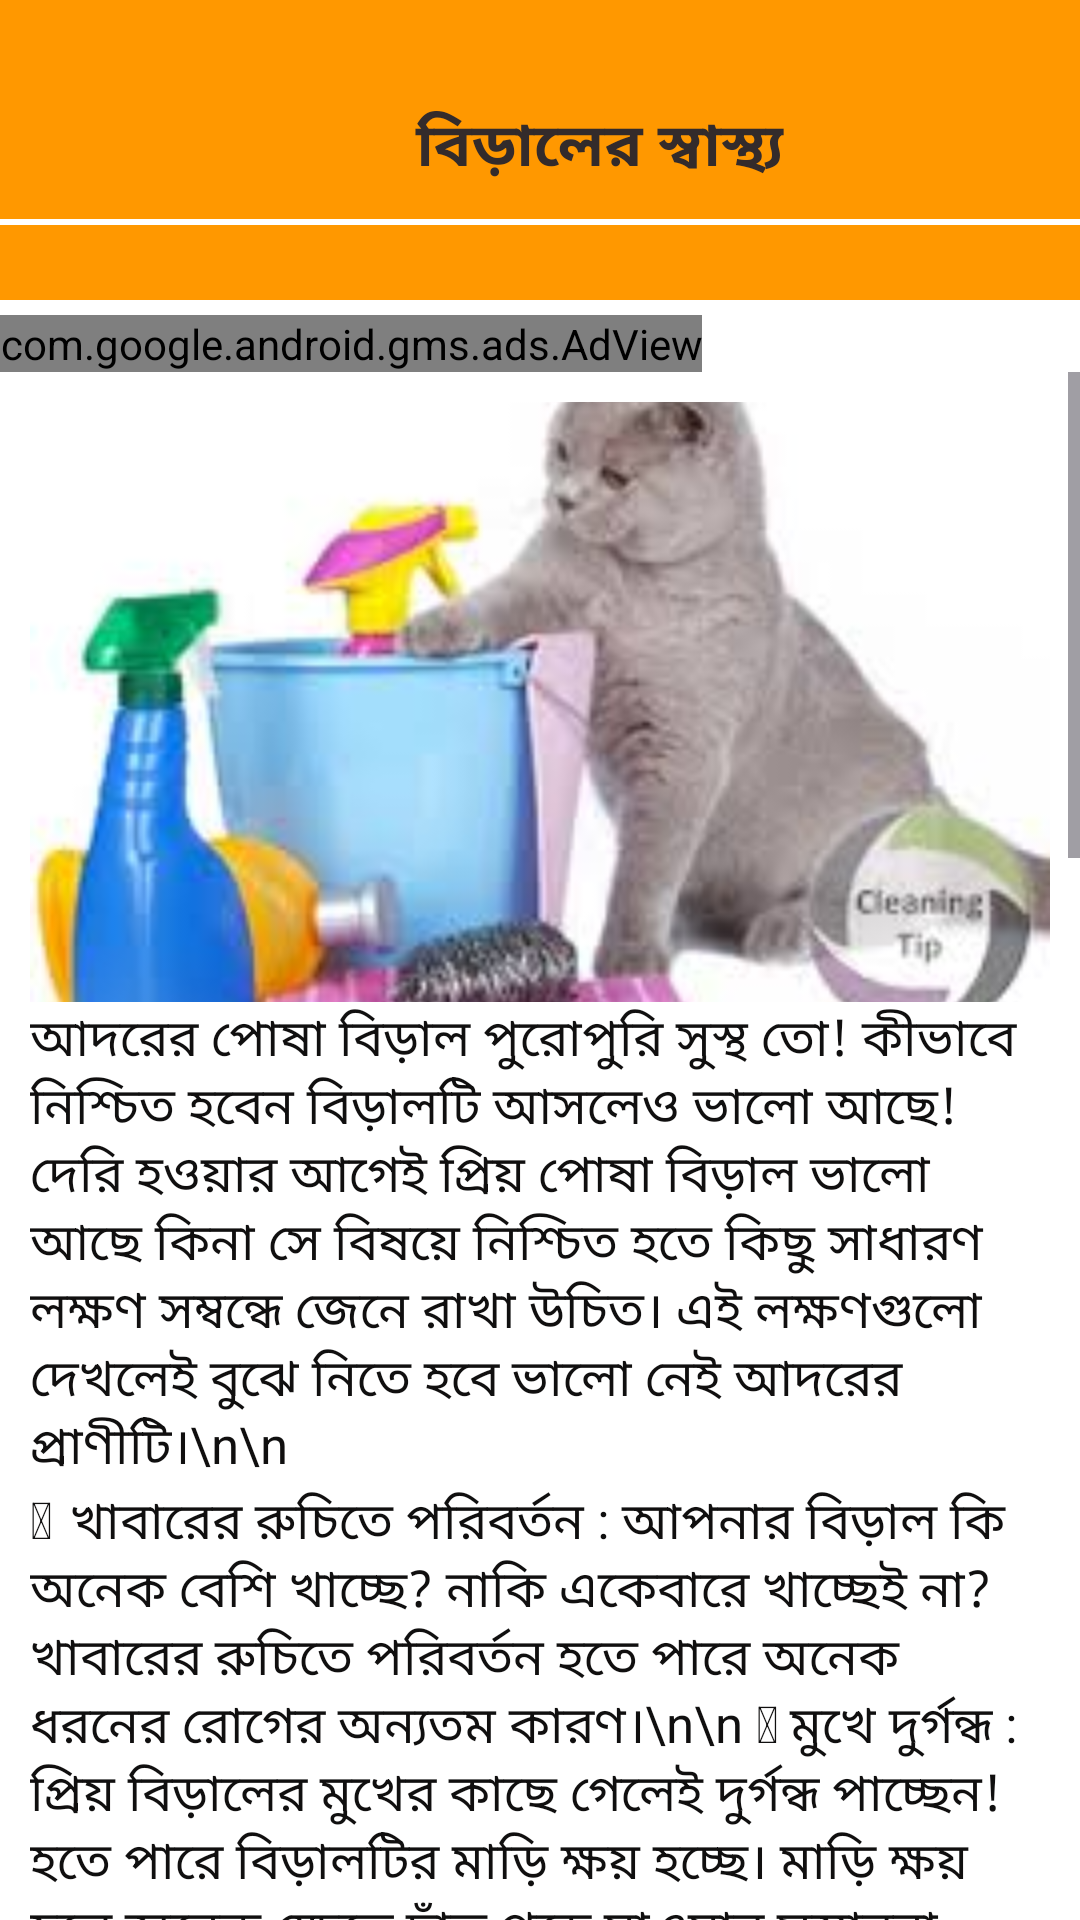

The Android layout XML behind this screen, and the referenced resources:
<!-- AndroidManifest.xml: application theme Theme.BDPetCare -->
<!-- res/layout/activity_sastho.xml -->
<?xml version="1.0" encoding="utf-8"?>
<LinearLayout xmlns:android="http://schemas.android.com/apk/res/android"
    xmlns:app="http://schemas.android.com/apk/res-auto"
    xmlns:tools="http://schemas.android.com/tools"
    android:layout_width="match_parent"
    android:layout_height="match_parent"
    tools:context=".Sastho"
    android:orientation="vertical"
    android:background="#ffffff">

    <LinearLayout

        android:layout_width="match_parent"
        android:layout_height="100dp"
        android:orientation="vertical"
        android:background="#FF9800"
        >
        <LinearLayout
            android:layout_marginTop="25dp"

            android:layout_width="match_parent"
            android:layout_height="wrap_content"
            android:orientation="horizontal"
            android:weightSum="2">


            <ImageView

                android:id="@+id/shoplink"
                android:layout_width="10dp"
                android:layout_height="40dp"
                android:layout_margin="4dp"
                android:layout_weight="0.6"
                android:src="@drawable/back"
                android:backgroundTint="@color/light_blue_600"
                android:padding="2dp"
                android:text="CLICK HERE"
                android:textColor="#ffffff" />

            <TextView

                android:layout_width="wrap_content"
                android:layout_height="40dp"
                android:layout_gravity="center"
                android:layout_weight="1"
                android:gravity="center"
                android:text="বিড়ালের স্বাস্থ্য"
                android:textColor="#332B2B"
                android:textSize="20dp"
                android:textStyle="bold" />



        </LinearLayout>


        <androidx.viewpager.widget.ViewPager
            android:layout_width="match_parent"
            android:layout_height="2dp"
            android:background="#ffffff"
            />
    </LinearLayout>
    <LinearLayout
        android:layout_marginTop="5dp"
        android:layout_width="match_parent"
        android:layout_height="wrap_content"
        android:orientation="vertical"
        >
        <com.google.android.gms.ads.AdView
            xmlns:ads="http://schemas.android.com/apk/res-auto"
            android:id="@+id/adView"
            android:layout_width="wrap_content"
            android:layout_height="wrap_content"
            android:layout_centerHorizontal="true"
            android:layout_alignParentBottom="true"
            ads:adSize="BANNER"
            ads:adUnitId="ca-app-pub-3940256099942544/6300978111">
        </com.google.android.gms.ads.AdView>
    </LinearLayout>









    <ScrollView
        android:layout_width="match_parent"
        android:layout_height="wrap_content"
        >

        <LinearLayout
            android:layout_width="match_parent"
            android:layout_height="wrap_content"
            android:orientation="vertical"
            android:layout_margin="10dp"

            >


            <ImageView
                android:id="@+id/gosol"
                android:layout_width="match_parent"
                android:layout_height="200dp"
                android:src="@drawable/cleancat"
                android:scaleType="centerCrop"
                />

            <TextView
                android:layout_gravity="center"
                android:textColor="#100F0F"
                android:textSize="17sp"
                android:layout_width="match_parent"
                android:layout_height="wrap_content"
                android:text="আদরের পোষা বিড়াল পুরোপুরি সুস্থ তো! কীভাবে নিশ্চিত হবেন বিড়ালটি আসলেও ভালো আছে!দেরি হওয়ার আগেই প্রিয় পোষা বিড়াল ভালো আছে কিনা সে বিষয়ে নিশ্চিত হতে কিছু সাধারণ লক্ষণ সম্বন্ধে জেনে রাখা উচিত। এই লক্ষণগুলো দেখলেই বুঝে নিতে হবে ভালো নেই আদরের প্রাণীটি।\n\n
"
                />




            <TextView
                android:layout_gravity="center"
                android:textColor="#100F0F"
                android:textSize="17sp"
                android:layout_width="match_parent"
                android:layout_height="wrap_content"
                android:text="	খাবারের রুচিতে পরিবর্তন : আপনার বিড়াল কি অনেক বেশি খাচ্ছে? নাকি একেবারে খাচ্ছেই না? খাবারের রুচিতে পরিবর্তন হতে পারে অনেক ধরনের রোগের অন্যতম কারণ।\n\n
	মুখে দুর্গন্ধ : প্রিয় বিড়ালের মুখের কাছে গেলেই দুর্গন্ধ পাচ্ছেন! হতে পারে বিড়ালটির মাড়ি ক্ষয় হচ্ছে। মাড়ি ক্ষয় হলে অনেক ক্ষেত্রে দাঁত পড়ে যাওয়ার সম্ভাবনা থাকে। এছাড়া বিড়ালের কিডনির সমস্যার হলেও মুখে দুর্গন্ধ হতে পারে।\n\n
	যেখানে সেখানে পায়খানা-প্রস্রাব করা : বিড়ালকে ‘পটি ট্রেইন’ করানো হয়েছে, দীর্ঘদিন ধরে অভ্যাসমত বিড়ালটি নির্দিষ্ট স্থানেই পায়খানা-প্রস্রাব করেছে। কিন্তু হঠাৎ করেই সে ঘর নোংরা করা শুরু করেছে! এটি হতে পারে মূত্রনালির কোনো রোগের লক্ষণ। আবার ঘন ঘন লিটার বক্স (বিড়ালের পায়খানা করার বাক্স) ব্যবহার করাও স্বাভাবিক নয়।\n\n
	ওজন কমে যাওয়া : বিড়ালকে কোলে নিয়ে হঠাৎ মনে হতেই পারে যে এর ওজন অনেকটাই কমে গেছে। এক্ষেত্রে দেরি না করে চিকিৎসকের শরণাপন্ন হন। কারণ থাইরয়েড রোগ এমনকি ক্যান্সারের কারণেও ওজন কমে যেতে পারে।\n\n
	লোম পরিষ্কার না করা : বিড়াল এবং বিড়ালজাতীয় প্রাণীরা নিজেদের শরীর চেটে চেটে পরিষ্কার করে থাকে। প্রায় প্রতিদিনই এই কাজটি করতে দেখা যায় বিড়ালকে। তবে যদি আপনার বিড়াল কোনো কারণে নিজের শরীর পরিষ্কার করা বন্ধ করে দেয় তাহলে তা স্বাভাবিক নয়। এক্ষেত্রে বিড়ালের গায়ে পোকা আছে কিনা সেদিকে খেয়াল রাখতে হবে। অনেক সময় খোসপাঁচড়ার কারণেও এই লক্ষণ দেখা দিতে পারে।\n\n
	আচরণে পরিবর্তন : হঠাৎ করেই বিড়ালের আচরণে বেশ কয়েকদিন ধরে যদি পরিবর্তন চোখে পড়ে তাহলে বুঝতে হবে কোনো ধরনের সমস্যায় আছে প্রাণীটি।\n\n
	বেশি ঘুম বা কম ঘুম : আপনার বিড়াল কি অতিরিক্ত ঘুমাচ্ছে? কিংবা স্বাভাবিকের চাইতে অনেক কম ঘুমাচ্ছে? দুটো লক্ষণই নির্দেশ করে কোনো ধরনের অসুস্থতার।\n\n
	মানসিক চাপ : অনেক সময় পরিচিত পরিবেশ বদলে গেলে তা বিড়ালের উপর মানসিক চাপের সৃষ্টি করে। নতুন কারও বাড়িতে যাওয়া, কিংবা পরিবারে নতুন কোনো পোষা প্রাণীর আগমন হতে পারে বিড়ালের মানসিক চাপের কারণ। এক্ষেত্রে বিড়ালটির মধ্যে লুকিয়ে থাকার প্রবণতা, খাবারে অরুচি ইত্যাদি লক্ষণ দেখা দিতে পারে।\n\n
	কাজকর্মে পরিবর্তন : আপনার বিড়াল কি খেলাধুলায় আগ্রহী?  মধ্যবয়সী বিড়ালদের মধ্যে এ ধরনের অস্বাভাবিক আগ্রহ নির্দেশ করে থাইরয়েড রোগের। আবার যদি দেখা যায় আগের মতো খেলাধুলা করতে চাচ্ছে না আপনার বিড়াল, তা হতে পারে আরথ্রাইটিসের কারণ।\n\n
	গলার স্বরে পরিবর্তন : সব বিড়ালই ‘ম্যাও’ বলে ডাকে। তবে একজন পোষা বিড়ালের মালিক একটু হলেও জানেন তার বিড়ালের ভাষা। আদর করার সময় যদি বুঝতে পারেন আপনার বিড়ালের গলার স্বরে কোনো ধরনের পরিবর্তন হয়েছে, কিংবা বিড়ালটি একেবারেই চুপচাপ থাকছে, তবে দেরি না করে হাসপাতালে নিয়ে যাওয়াই ভালো।\n\n
\n\n
"
                />




        </LinearLayout>
    </ScrollView>





</LinearLayout>
<!-- resources referenced by this layout -->
<resources>
  <color name="light_blue_600">#FF039BE5</color>
  <!-- drawable cleancat: jpg bitmap (drawable, 6941 bytes) -->
  <style name="Theme.BDPetCare" parent="Base.Theme.BDPetCare" />
  <style name="Base.Theme.BDPetCare" parent="Theme.Material3.DayNight.NoActionBar">
          
          
      </style>
</resources>
